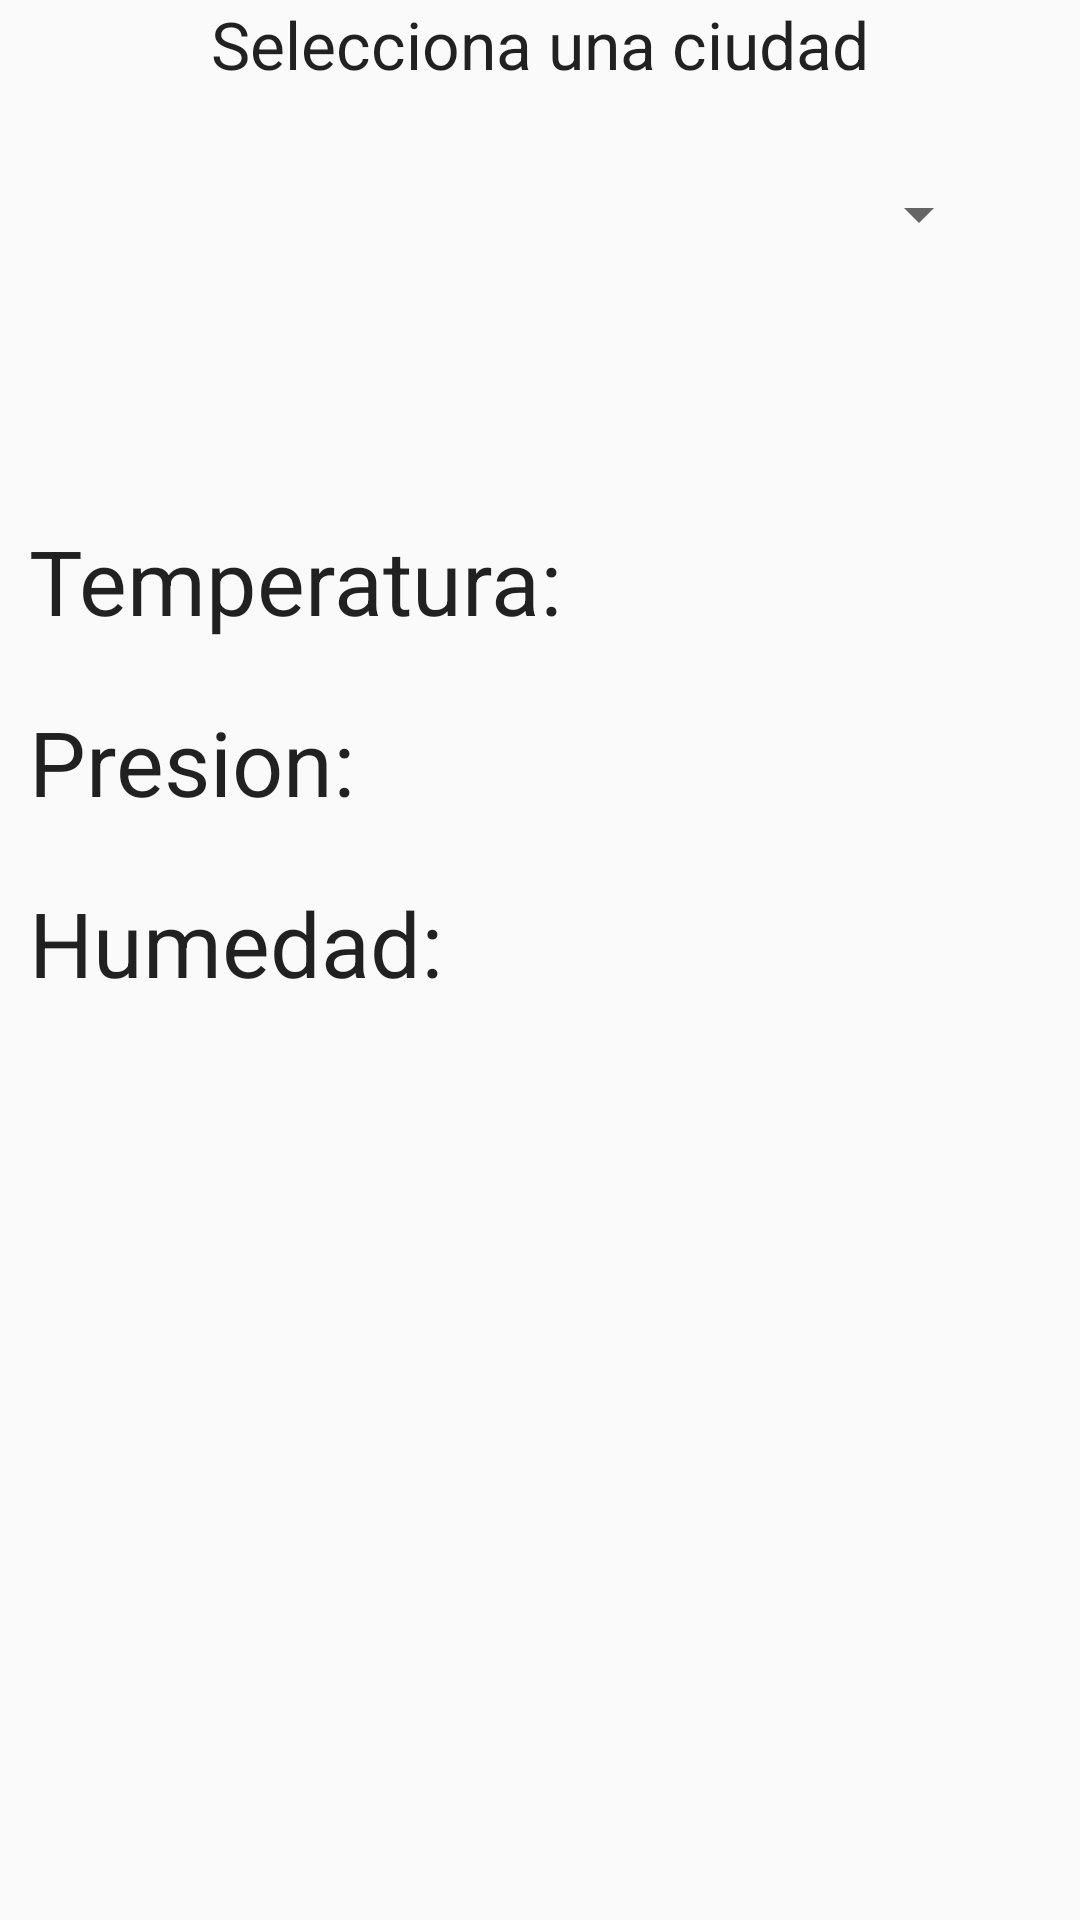

Android layout source for this screen:
<!-- AndroidManifest.xml: application theme AppTheme -->
<!-- res/layout/activity_tiempo_ciudades.xml -->
<LinearLayout xmlns:android="http://schemas.android.com/apk/res/android"
    xmlns:tools="http://schemas.android.com/tools" android:layout_width="match_parent"
    android:layout_height="wrap_content" android:paddingLeft="@dimen/activity_horizontal_margin"
    android:paddingRight="@dimen/activity_horizontal_margin"
    android:paddingTop="@dimen/activity_vertical_margin"
    android:paddingBottom="@dimen/activity_vertical_margin"
    android:orientation="vertical"
    android:gravity="center|top"
    tools:context="cfgs.ejercicios_json.TiempoCiudades">

    <TextView android:text="Selecciona una ciudad" android:layout_width="wrap_content"
        android:layout_height="wrap_content"
        android:textAppearance="@android:style/TextAppearance.DeviceDefault.Large"/>
    <Spinner
        android:layout_width="match_parent"
        android:layout_height="wrap_content"
        android:layout_margin="30dp"
        android:id="@+id/ciudades"/>


    <LinearLayout android:layout_height="match_parent"
        android:layout_width="match_parent"
        android:orientation="horizontal"
        android:layout_marginTop="50dp">

        <LinearLayout
            android:layout_width="wrap_content"
            android:layout_height="wrap_content"
            android:layout_marginTop="20dp"
            android:orientation="vertical"
            android:layout_gravity="left">

            <TextView
                android:layout_width="wrap_content"
                android:layout_height="wrap_content"
                android:text="Temperatura:"
                android:layout_margin="10dp"
                android:textAppearance="@android:style/TextAppearance.Large"
                android:textSize="30dp" />

            <TextView
                android:layout_width="wrap_content"
                android:layout_height="wrap_content"
                android:text="Presion:"
                android:layout_margin="10dp"
                android:textAppearance="@android:style/TextAppearance.Large"
                android:textSize="30dp"/>

            <TextView
                android:layout_width="wrap_content"
                android:layout_height="wrap_content"
                android:text="Humedad:"
                android:layout_margin="10dp"
                android:textAppearance="@android:style/TextAppearance.Large"
                android:textSize="30dp"/>

        </LinearLayout>

        <LinearLayout
            android:layout_width="wrap_content"
            android:layout_height="wrap_content"
            android:orientation="vertical">

            <TextView
                android:layout_width="wrap_content"
                android:layout_height="wrap_content"
                android:id="@+id/temp"
                android:layout_margin="10dp"
                android:textAppearance="@android:style/TextAppearance.Large"
                android:textSize="30dp"/>

            <TextView
                android:layout_width="wrap_content"
                android:layout_height="wrap_content"
                android:id="@+id/pres"
                android:layout_margin="10dp"
                android:textAppearance="@android:style/TextAppearance.Large"
                android:textSize="30dp"/>

            <TextView
                android:layout_width="wrap_content"
                android:layout_height="wrap_content"
                android:id="@+id/hum"
                android:layout_margin="10dp"
                android:textAppearance="@android:style/TextAppearance.Large"
                android:textSize="30dp"/>
        </LinearLayout>
    </LinearLayout>


</LinearLayout>
<!-- resources referenced by this layout -->
<resources>
  <style name="AppTheme" parent="Theme.AppCompat.Light.DarkActionBar">
          
      </style>
</resources>
